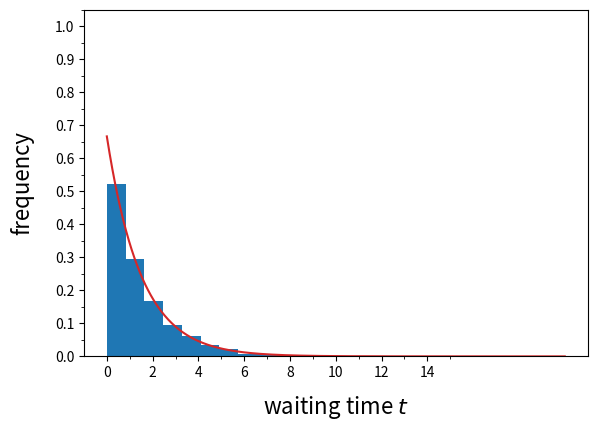

Recreate this plot in Python. (Note: this script raises an exception after producing the figure.)

# coding: utf-8

# # Waiting time distributions
# [redacted]

# Many stochastic processes can be characterized by the life time of the states that a given system can be found in.
# By monitoring the waiting times one can obtain so called waiting time distributions, which often are a good indicator for the underlying physical/stochastic process. The analysis of waiting time distributions is also useful to address the question if a given system has internal (hidden) substates, which might reveal their existence by modulating the observed waiting time distribution. Often one does not know a priori how many internal states there are, and one might find an answer to this question by investigating the waiting time distributions.
# 
# ## A simple one-step process
# For a very simple example, we start by considering a state with a characteristic mean life time $\tau$. It is well known, that the waiting time distribution then is a simple exponential distribution
# \begin{align}
# p(t) = \dfrac{1}{\tau} \, \exp\left(-t \, / \, \tau\right).
# \end{align}
# Note that this is exactly an exponential distribution with mean $\lambda = 1/\tau$
# \begin{align}
# f_{\lambda}(x) = \lambda \, \exp\left(-\lambda x\right) \qquad \text{for} \quad x > 0 \, ,
# \end{align}
# where $f_{\lambda}$ is the PDF of the exponential distribution,
# which has a mean value
# \begin{align}
# \langle x \rangle = \dfrac{1}{\lambda} \, .
# \end{align}
# The exponential distribution is the generic waiting time distribution for a stochastic process with a mean waiting time
# \begin{align}
# \langle t\rangle = \tau \, .
# \end{align}
# This can of course also (self-consistently) expressed by rephrasing, that
# \begin{align}
# \langle t \rangle = \int_{0}^{\infty} t \cdot p(t) \, dt
# \end{align}
# holds.
# If you are interested in this integral, recall that
# \begin{align}
# \int x\, \exp(-ax) \, dx = -\dfrac{1}{a^2}(1+ax)\exp(-ax)
# \end{align}
# such that
# \begin{align}
# \int_{0}^{\infty}t \cdot \dfrac{1}{\tau} \exp(-t\, /\, \tau) \, dt = 
# \dfrac{1}{\tau} \left[-\tau^2(1+t\, /\, \tau)\exp(-t\, /\, \tau)\right]_{0}^{\infty} =
# \dfrac{1}{\tau}\left(\tau^2(1+0)\cdot 1\right) = \tau \, ,
# \end{align}
# as expected.
# 
# ## A generic (sequential two-step process)
# Now we consider a sequential two-step process, where a first step $A$ is always followd by a seoncond step $B$, with characteristic time scales $\tau_A$ and $\tau_B$, respectively.
# Their individual waiting time distributions are of course again exponential distributions
# \begin{align}
# p_A(t) &= \dfrac{1}{\tau_A}\, \exp(-t \, / \, \tau_A) \\
# p_B(t) &= \dfrac{1}{\tau_B}\, \exp(-t \, / \, \tau_B) \, .
# \end{align}
# The observed waiting time distribution for such a two step process, where we only can monitor the time $t$ after both steps have been carried out, is given by a convolution integral of both processes
# \begin{align}
# p(t) &= \int_{0}^{t} p_{A}(\tau) \, p_{B}(t-\tau) \, d\tau \\
# &= \dfrac{1}{\tau_A \tau_B} \int_{0}^{t} \exp(-\tau \, /\, \tau_A) \exp(-(t-\tau) \, / \, \tau_B) \, d\tau \\
# &= \dfrac{1}{\tau_A \tau_B} \int_{0}^{t} \exp\left(\dfrac{-\tau_B \tau - \tau_A t + \tau_A \tau}{\tau_A\tau_B}\right) \, d\tau \\
# &= \dfrac{\exp(-\tau_A t\, /\, \tau_A\tau_B)}{\tau_A \tau_B} 
# \int_{0}^{t} \exp\left(\dfrac{-(\tau_B - \tau_A)\tau}{\tau_A\tau_B}\right) \, d\tau \\
# &= \dfrac{\exp(-\tau_A t\, /\, \tau_A\tau_B)}{\tau_A \tau_B} 
# \left[\dfrac{-\tau_A\tau_B}{\tau_B - \tau_A} \exp\left(\dfrac{-(\tau_B - \tau_A)\tau}{\tau_A\tau_B}\right)
# \right]_{0}^{t} \\
# &=
# \dfrac{\exp(-\tau_A t\, /\, \tau_A\tau_B)}{\tau_B - \tau_A}
# \biggl(
# -\exp(-(\tau_B - \tau_A)\, t\, /\, \tau_A\tau_B) + 1
# \biggl) \\
# &=
# \dfrac{1}{\tau_B - \tau_A}\biggl( 
# \exp(-t\, / \, \tau_B) - \exp(-t\, / \, \tau_A)
# \biggl)
# \end{align}
# Remember, that we always assume, that the two processes happen in the same sequential order (first $A$, followed by step $B$).
# Below we show by direct numerical sampling, that this is indeed the case and compare the observed waiting time distributions for the one and two step process.

# In[1]:


import numpy as np
import matplotlib as mpl
import matplotlib.pyplot as plt


# In[2]:


def getHistogramCoordinates(X, nbins, normed = True):
    '''
    Creates x,y data pairs of the histogram data using
    numpy's histogram function.
    '''
    hist, bin_edges = np.histogram(X, bins = nBins, normed = True)
    bin_centers = (bin_edges[1:] + bin_edges[0:-1]) / 2.0
    assert hist.shape == bin_centers.shape, "Error: Shape assertion failed."

    res = np.zeros((nBins, 2))
    res[:, 0] = bin_centers
    res[:, 1] = hist
    return res


# In[3]:


get_ipython().run_line_magic('matplotlib', 'inline')
get_ipython().run_line_magic('config', "InlineBackend.figure_formats = {'png', 'retina'}")


# In[4]:


# this is how we can use python to sample from an exponential distribution
# with a given mean value (here meanTime)
meanTime = 1.5
sampleTime = np.random.exponential(meanTime)
print("sample waiting time =", sampleTime)


# In[5]:


# specify the number of samples
nSamples = 5000
meanTime = 1.5
sampleTimes = np.random.exponential(meanTime, nSamples)

assert sampleTimes.shape == (nSamples,), "Error: Shape assertion failed."
print(sampleTimes.shape)


# Next we create the theoretical distribution, which for this case is of course the standard probability density function of the exponential distribution.

# In[6]:


# create the theoretical exponential distribution
nVisPoints = 500
meanValue = meanTime
xVals = np.linspace(0.0, 20.0, nVisPoints)
yVals = np.array([np.exp(-t / meanValue) / meanValue for t in xVals])
expDist = np.zeros((nVisPoints, 2))
expDist[:, 0] = xVals
expDist[:, 1] = yVals


# In[7]:


# plotting function to plot the numerically sampled data 
# in conjunction with the exponential distribution

def plot_histogram_wDist(X, nBins, dist):
    
    fig, ax = plt.subplots(1, 1, figsize = (6.5, 4.5))
    
    ax.hist(X,
            bins = nBins,
            density = True,
            label = r'sampled')
    
    ax.plot(dist[:, 0], dist[:, 1],
            lw = 1.5,
            color = 'C3',
            label = r'$\mathrm{Exp}(\lambda = \langle t\rangle)$')
    
    ax.set_xlabel(r'waiting time $t$', fontsize = 16.0)
    ax.set_ylabel(r'frequency', fontsize = 16.0)
    ax.xaxis.labelpad = 10.0
    ax.yaxis.labelpad = 15.0
    
    major_x_ticks = np.arange(0.0, 15.1, 2.0)
    minor_x_ticks = np.arange(0.0, 15.1, 1.0)
    ax.set_xticks(major_x_ticks)
    ax.set_xticks(minor_x_ticks, minor = True)
    
    major_y_ticks = np.arange(0.0, 1.1, 0.1)
    minor_y_ticks = np.arange(0.0, 1.1, 0.05)
    ax.set_yticks(major_y_ticks)
    ax.set_yticks(minor_y_ticks, minor = True)
    
    labelfontsize = 12.0
    for tick in ax.xaxis.get_major_ticks():
        tick.label.set_fontsize(labelfontsize)
    for tick in ax.yaxis.get_major_ticks():
        tick.label.set_fontsize(labelfontsize)
    
    ax.set_xlim(-0.25, 14.25)
    ax.set_ylim(0.0, 0.625)
    ax.set_axisbelow(False)
    
    leg = ax.legend(# bbox_to_anchor = [1.0, 1.0],
                    # loc = 'upper left',
                    fontsize = 16.0,
                    handlelength = 1.5, 
                    scatterpoints = 1,
                    markerscale = 1.0,
                    ncol = 1)
    leg.draw_frame(False)

    return None


# In[8]:


nBins = 20
plot_histogram_wDist(sampleTimes, nBins, expDist)


# In[9]:


# plotting function to show that both version of the histogram
# of course perfectly overlay each other

def plot_histogram_comparison(X, nBins, scatterData, dist):
    
    fig, ax = plt.subplots(1, 1, figsize = (6.5, 4.5))
    
    ax.hist(X,
            bins = nBins,
            density = True,
            label = r'sampled',
            zorder = 1)
    
    ax.plot(dist[:, 0], dist[:, 1],
            lw = 1.5,
            color = 'C3',
            label = r'$\mathrm{Exp}(\lambda = \langle t\rangle)$',
            zorder = 3)
    
    ax.scatter(scatterData[:, 0], scatterData[:, 1],
               s = 50,
               lw = 1.5,
               facecolor = 'None',
               edgecolor = 'C3',
               zorder = 2)
    
    ax.set_xlabel(r'waiting time $t$', fontsize = 16.0)
    ax.set_ylabel(r'frequency', fontsize = 16.0)
    ax.xaxis.labelpad = 10.0
    ax.yaxis.labelpad = 15.0
    
    major_x_ticks = np.arange(0.0, 15.1, 2.0)
    minor_x_ticks = np.arange(0.0, 15.1, 1.0)
    ax.set_xticks(major_x_ticks)
    ax.set_xticks(minor_x_ticks, minor = True)
    
    major_y_ticks = np.arange(0.0, 1.1, 0.1)
    minor_y_ticks = np.arange(0.0, 1.1, 0.05)
    ax.set_yticks(major_y_ticks)
    ax.set_yticks(minor_y_ticks, minor = True)
    
    labelfontsize = 12.0
    for tick in ax.xaxis.get_major_ticks():
        tick.label.set_fontsize(labelfontsize)
    for tick in ax.yaxis.get_major_ticks():
        tick.label.set_fontsize(labelfontsize)
    
    ax.set_xlim(-0.25, 14.25)
    ax.set_ylim(0.0, 0.625)
    ax.set_axisbelow(False)
    
    leg = ax.legend(# bbox_to_anchor = [1.0, 1.0],
                    # loc = 'upper left',
                    fontsize = 16.0,
                    handlelength = 1.5, 
                    scatterpoints = 1,
                    markerscale = 1.0,
                    ncol = 1)
    leg.draw_frame(False)

    return None


# In[10]:


# for an alternative histogram representation I
# create x,y data pairs of the histogram data using
# numpy's histogram function
nBins = 20
scatterData = getHistogramCoordinates(sampleTimes, nBins, normed = True)

plot_histogram_comparison(sampleTimes, nBins, scatterData, expDist)


# In[11]:


def plot_scatter_histogram(X, dist):
    
    fig, ax = plt.subplots(1, 1, figsize = (6.5, 4.5))
    
    ax.plot([-1.0, 20.0], [0.0, 0.0],
            dashes = [6.0, 3.0],
            color = '#CCCCCC',
            lw = 1.0,
            zorder = 1)
        
    ax.plot(dist[:, 0], dist[:, 1],
            lw = 1.5,
            color = 'C3',
            label = r'$\mathrm{Exp}(\lambda = \langle t\rangle)$',
            zorder = 3)
    
    ax.scatter(X[:, 0], X[:, 1],
               s = 50,
               lw = 1.5,
               facecolor = 'None',
               edgecolor = 'C3',
               zorder = 2,
               label = r'sampled')
    
    ax.set_xlabel(r'waiting time $t$', fontsize = 16.0)
    ax.set_ylabel(r'frequency', fontsize = 16.0)
    ax.xaxis.labelpad = 10.0
    ax.yaxis.labelpad = 15.0
    
    major_x_ticks = np.arange(0.0, 15.1, 2.0)
    minor_x_ticks = np.arange(0.0, 15.1, 1.0)
    ax.set_xticks(major_x_ticks)
    ax.set_xticks(minor_x_ticks, minor = True)
    
    major_y_ticks = np.arange(0.0, 1.1, 0.1)
    minor_y_ticks = np.arange(0.0, 1.1, 0.05)
    ax.set_yticks(major_y_ticks)
    ax.set_yticks(minor_y_ticks, minor = True)
    
    labelfontsize = 12.0
    for tick in ax.xaxis.get_major_ticks():
        tick.label.set_fontsize(labelfontsize)
    for tick in ax.yaxis.get_major_ticks():
        tick.label.set_fontsize(labelfontsize)
    
    ax.set_xlim(-0.25, 14.25)
    ax.set_ylim(-0.025, 0.625)
    ax.set_axisbelow(False)
    
    leg = ax.legend(# bbox_to_anchor = [1.0, 1.0],
                    # loc = 'upper left',
                    fontsize = 16.0,
                    handlelength = 1.5, 
                    scatterpoints = 1,
                    markerscale = 1.0,
                    ncol = 1)
    leg.draw_frame(False)

    return None


# In[12]:


plot_scatter_histogram(scatterData, expDist)


# Next we consider a two-step process. The first process has a mean waiting time $\tau_A$ and the second process a mean waiting time $\tau_B$.

# In[13]:


# set the mean waiting times for the two-step process
tau_A = 1.0
tau_B = 1.5

# specify the number of samples
nSamples = 500000

tauAs = np.random.exponential(tau_A, nSamples)
tauBs = np.random.exponential(tau_B, nSamples)
assert tauAs.shape == tauBs.shape

observedTimes = tauAs + tauBs # a sequential two step process
assert observedTimes.shape == (nSamples,), "Error: Shape assertion failed."
print(observedTimes.shape)


# In[14]:


# create the theoretical distribution
# Here this distribution is the convolution of two exponential distributions.
nVisPoints = 300
tau_A = 1.0
tau_B = 1.5
xVals = np.linspace(-2.0, 20.0, nVisPoints)
yVals = np.array([(np.exp(-t / tau_B) - np.exp(-t / tau_A))                   / (tau_B - tau_A) for t in xVals])
dist2 = np.zeros((nVisPoints, 2))
dist2[:, 0] = xVals
dist2[:, 1] = yVals


# In[15]:


# plotting function to plot the numerically sampled data 
# in conjunction with the exponential distribution

def plot_histogram_wDist_2step(X, nBins, dist):
    
    fig, ax = plt.subplots(1, 1, figsize = (6.5, 4.5))
    
    ax.hist(X,
            bins = nBins,
            density = True,
            label = r'sampled')
    
    ax.plot(dist[:, 0], dist[:, 1],
            lw = 1.5,
            color = 'C3',
            label = r'$p(t)$')
    
    ax.set_xlabel(r'waiting time $t$', fontsize = 16.0)
    ax.set_ylabel(r'frequency', fontsize = 16.0)
    ax.xaxis.labelpad = 10.0
    ax.yaxis.labelpad = 15.0
    
    major_x_ticks = np.arange(0.0, 15.1, 2.0)
    minor_x_ticks = np.arange(0.0, 15.1, 1.0)
    ax.set_xticks(major_x_ticks)
    ax.set_xticks(minor_x_ticks, minor = True)
    
    major_y_ticks = np.arange(0.0, 1.1, 0.1)
    minor_y_ticks = np.arange(0.0, 1.1, 0.05)
    ax.set_yticks(major_y_ticks)
    ax.set_yticks(minor_y_ticks, minor = True)
    
    labelfontsize = 12.0
    for tick in ax.xaxis.get_major_ticks():
        tick.label.set_fontsize(labelfontsize)
    for tick in ax.yaxis.get_major_ticks():
        tick.label.set_fontsize(labelfontsize)
    
    ax.set_xlim(-0.25, 15.75)
    ax.set_ylim(0.0, 0.315)
    ax.set_axisbelow(False)
    
    leg = ax.legend(# bbox_to_anchor = [1.0, 1.0],
                    # loc = 'upper left',
                    fontsize = 16.0,
                    handlelength = 1.5, 
                    scatterpoints = 1,
                    markerscale = 1.0,
                    ncol = 1)
    leg.draw_frame(False)

    return None


# In[16]:


nBins = 30
plot_histogram_wDist_2step(observedTimes, nBins, dist2)


# In[17]:


def plot_scatter_histogram(X, dist):
    
    fig, ax = plt.subplots(1, 1, figsize = (6.5, 4.5))
    
    ax.plot([-1.0, 20.0], [0.0, 0.0],
            dashes = [6.0, 3.0],
            color = '#CCCCCC',
            lw = 1.0,
            zorder = 1)
        
    ax.plot(dist[:, 0], dist[:, 1],
            lw = 1.5,
            color = 'C3',
            label = r'$p(t)$',
            zorder = 3)
    
    ax.scatter(X[:, 0], X[:, 1],
               s = 50,
               lw = 1.5,
               facecolor = 'None',
               edgecolor = 'C3',
               zorder = 2,
               label = r'sampled')
    
    ax.set_xlabel(r'waiting time $t$', fontsize = 16.0)
    ax.set_ylabel(r'frequency', fontsize = 16.0)
    ax.xaxis.labelpad = 10.0
    ax.yaxis.labelpad = 15.0
    
    major_x_ticks = np.arange(0.0, 15.1, 2.0)
    minor_x_ticks = np.arange(0.0, 15.1, 1.0)
    ax.set_xticks(major_x_ticks)
    ax.set_xticks(minor_x_ticks, minor = True)
    
    major_y_ticks = np.arange(0.0, 1.1, 0.1)
    minor_y_ticks = np.arange(0.0, 1.1, 0.05)
    ax.set_yticks(major_y_ticks)
    ax.set_yticks(minor_y_ticks, minor = True)
    
    labelfontsize = 12.0
    for tick in ax.xaxis.get_major_ticks():
        tick.label.set_fontsize(labelfontsize)
    for tick in ax.yaxis.get_major_ticks():
        tick.label.set_fontsize(labelfontsize)
    
    ax.set_xlim(-0.25, 15.75)
    ax.set_ylim(-0.025, 0.315)
    ax.set_axisbelow(False)
    
    leg = ax.legend(# bbox_to_anchor = [1.0, 1.0],
                    # loc = 'upper left',
                    fontsize = 16.0,
                    handlelength = 1.5, 
                    scatterpoints = 1,
                    markerscale = 1.0,
                    ncol = 1)
    leg.draw_frame(False)

    return None


# In[18]:


# for an alternative histogram representation I
# create x,y data pairs of the histogram data using
# numpy's histogram function
nBins = 40
scatterData2 = getHistogramCoordinates(observedTimes, nBins, True)

plot_scatter_histogram(scatterData2, dist2)


# In[19]:


def plot_one_vs_two(X1, dist1, X2, dist2):
    
    fig, ax = plt.subplots(1, 1, figsize = (6.5, 4.5))
    
    ax.plot([-1.0, 20.0], [0.0, 0.0],
            dashes = [6.0, 3.0],
            color = '#CCCCCC',
            lw = 1.0,
            zorder = 1)
        
    ax.plot(dist1[:, 0], dist1[:, 1],
            lw = 1.5,
            color = 'C0',
            label = r'$p(t)$',
            zorder = 3)

    ax.plot(dist2[:, 0], dist2[:, 1],
            lw = 1.5,
            color = 'C3',
            label = r'$p(t)$',
            zorder = 3)
    
    ax.scatter(X1[:, 0], X1[:, 1],
               s = 50,
               lw = 1.5,
               facecolor = 'None',
               edgecolor = 'C0',
               zorder = 2,
               label = r'one step (sampled)')

    ax.scatter(X2[:, 0], X2[:, 1],
               s = 50,
               lw = 1.5,
               facecolor = 'None',
               edgecolor = 'C3',
               zorder = 2,
               label = r'two step (sampled)')
    
    ax.set_xlabel(r'waiting time $t$', fontsize = 16.0)
    ax.set_ylabel(r'$p(t)$ observed / frequency', fontsize = 16.0)
    ax.xaxis.labelpad = 10.0
    ax.yaxis.labelpad = 15.0
    
    major_x_ticks = np.arange(0.0, 15.1, 2.0)
    minor_x_ticks = np.arange(0.0, 15.1, 1.0)
    ax.set_xticks(major_x_ticks)
    ax.set_xticks(minor_x_ticks, minor = True)
    
    major_y_ticks = np.arange(0.0, 1.1, 0.1)
    minor_y_ticks = np.arange(0.0, 1.1, 0.05)
    ax.set_yticks(major_y_ticks)
    ax.set_yticks(minor_y_ticks, minor = True)
    
    labelfontsize = 12.0
    for tick in ax.xaxis.get_major_ticks():
        tick.label.set_fontsize(labelfontsize)
    for tick in ax.yaxis.get_major_ticks():
        tick.label.set_fontsize(labelfontsize)
    
    ax.set_xlim(-0.25, 15.75)
    ax.set_ylim(-0.025, 0.615)
    ax.set_axisbelow(False)
    
    leg = ax.legend(# bbox_to_anchor = [1.0, 1.0],
                    # loc = 'upper left',
                    fontsize = 16.0,
                    handlelength = 1.5, 
                    scatterpoints = 1,
                    markerscale = 1.0,
                    ncol = 1)
    leg.draw_frame(False)

    return None


# In[20]:


plot_one_vs_two(scatterData, expDist, scatterData2, dist2)


# In the plot above, we see that the observed waiting time distribution $p(t)$ of a one-step process is fudamentaly different from the observed waiting time distribution of a two-step process (1 hidden internal state). This internal state can thus be revealed by analysis of waiting time distributions.

# ## Multi-step processes with equal characteristic time
# Below we consider a multistep process, where each individual process has the same identical characteristic mean
# waiting time $\tau$.

# In[21]:


# set the mean waiting times for a multi-step process
tau = 1.0
nBins = 50

# specify the number of samples
nSamples = 500000
steps_list = [1, 2, 3, 4, 5, 6, 7, 8, 9, 10]

res = []
for j, steps in enumerate(steps_list):
    
    observedTimes = np.zeros((nSamples))

    for i in range(steps):
    
        observedTimes += np.random.exponential(tau, nSamples)

    assert observedTimes.shape == (nSamples,), "Error: Shape assertion failed."
    
    tmp = getHistogramCoordinates(observedTimes, nBins, True)
    res.append(tmp)


# In[22]:


def plot_multi(res, labels):
    
    assert len(res) == len(labels), "Error: Length assertion failed."
    
    fig, ax = plt.subplots(1, 1, figsize = (6.5, 4.5))
    
    ax.plot([-1.0, 20.0], [0.0, 0.0],
            dashes = [6.0, 3.0],
            color = '#CCCCCC',
            lw = 1.0,
            zorder = 1)

    for i in range(len(res)):
        
        X = res[i]
        
        ax.plot(X[:, 0], X[:, 1],
                lw = 1.5,
                # color = 'C0',
                label = labels[i],
                zorder = 3)

    
    ax.set_xlabel(r'waiting time $t$', fontsize = 16.0)
    ax.set_ylabel(r'$p(t)$ observed / frequency', fontsize = 16.0)
    ax.xaxis.labelpad = 10.0
    ax.yaxis.labelpad = 15.0
    
    major_x_ticks = np.arange(0.0, 20.1, 2.0)
    minor_x_ticks = np.arange(0.0, 20.1, 1.0)
    ax.set_xticks(major_x_ticks)
    ax.set_xticks(minor_x_ticks, minor = True)
    
    major_y_ticks = np.arange(0.0, 1.1, 0.1)
    minor_y_ticks = np.arange(0.0, 1.1, 0.05)
    ax.set_yticks(major_y_ticks)
    ax.set_yticks(minor_y_ticks, minor = True)
    
    labelfontsize = 12.0
    for tick in ax.xaxis.get_major_ticks():
        tick.label.set_fontsize(labelfontsize)
    for tick in ax.yaxis.get_major_ticks():
        tick.label.set_fontsize(labelfontsize)
    
    ax.set_xlim(-0.25, 20.25)
    ax.set_ylim(-0.025, 0.615)
    ax.set_axisbelow(False)
    
    leg = ax.legend(bbox_to_anchor = [1.0, 1.0],
                    loc = 'upper left',
                    fontsize = 16.0,
                    handlelength = 1.5, 
                    scatterpoints = 1,
                    markerscale = 1.0,
                    ncol = 1)
    leg.draw_frame(False)

    return None


# In[23]:


# plot the mult-step results

labels = [r'$n = 1$',
          r'$n = 2$',
          r'$n = 3$',
          r'$n = 4$',
          r'$n = 5$',
          r'$n = 6$',
          r'$n = 7$',
          r'$n = 8$',
          r'$n = 9$',
          r'$n = 10$']

plot_multi(res, labels)


# For further information on this topic, vave a look at the following two sources:
# 
# * Rob Phillips et al. - **Physical Biology of the Cell** (2nd edition, 2013).
# They discuss this issue in the context of molecular motors, where multiple internal states of a molecular motor
# are often hidden, i.e. not accessible to direct experimental observation. However sometimes one can reveal the existence of such states by analyzing the corresponding waiting-time distributions.
# 
# * D. L. Floyd et al. - Analysis of Kinetic Intermediates in Single-Particle Dwell-Time Distributions, *Biophysical Journal*, **99**, 360-366, 2010.
